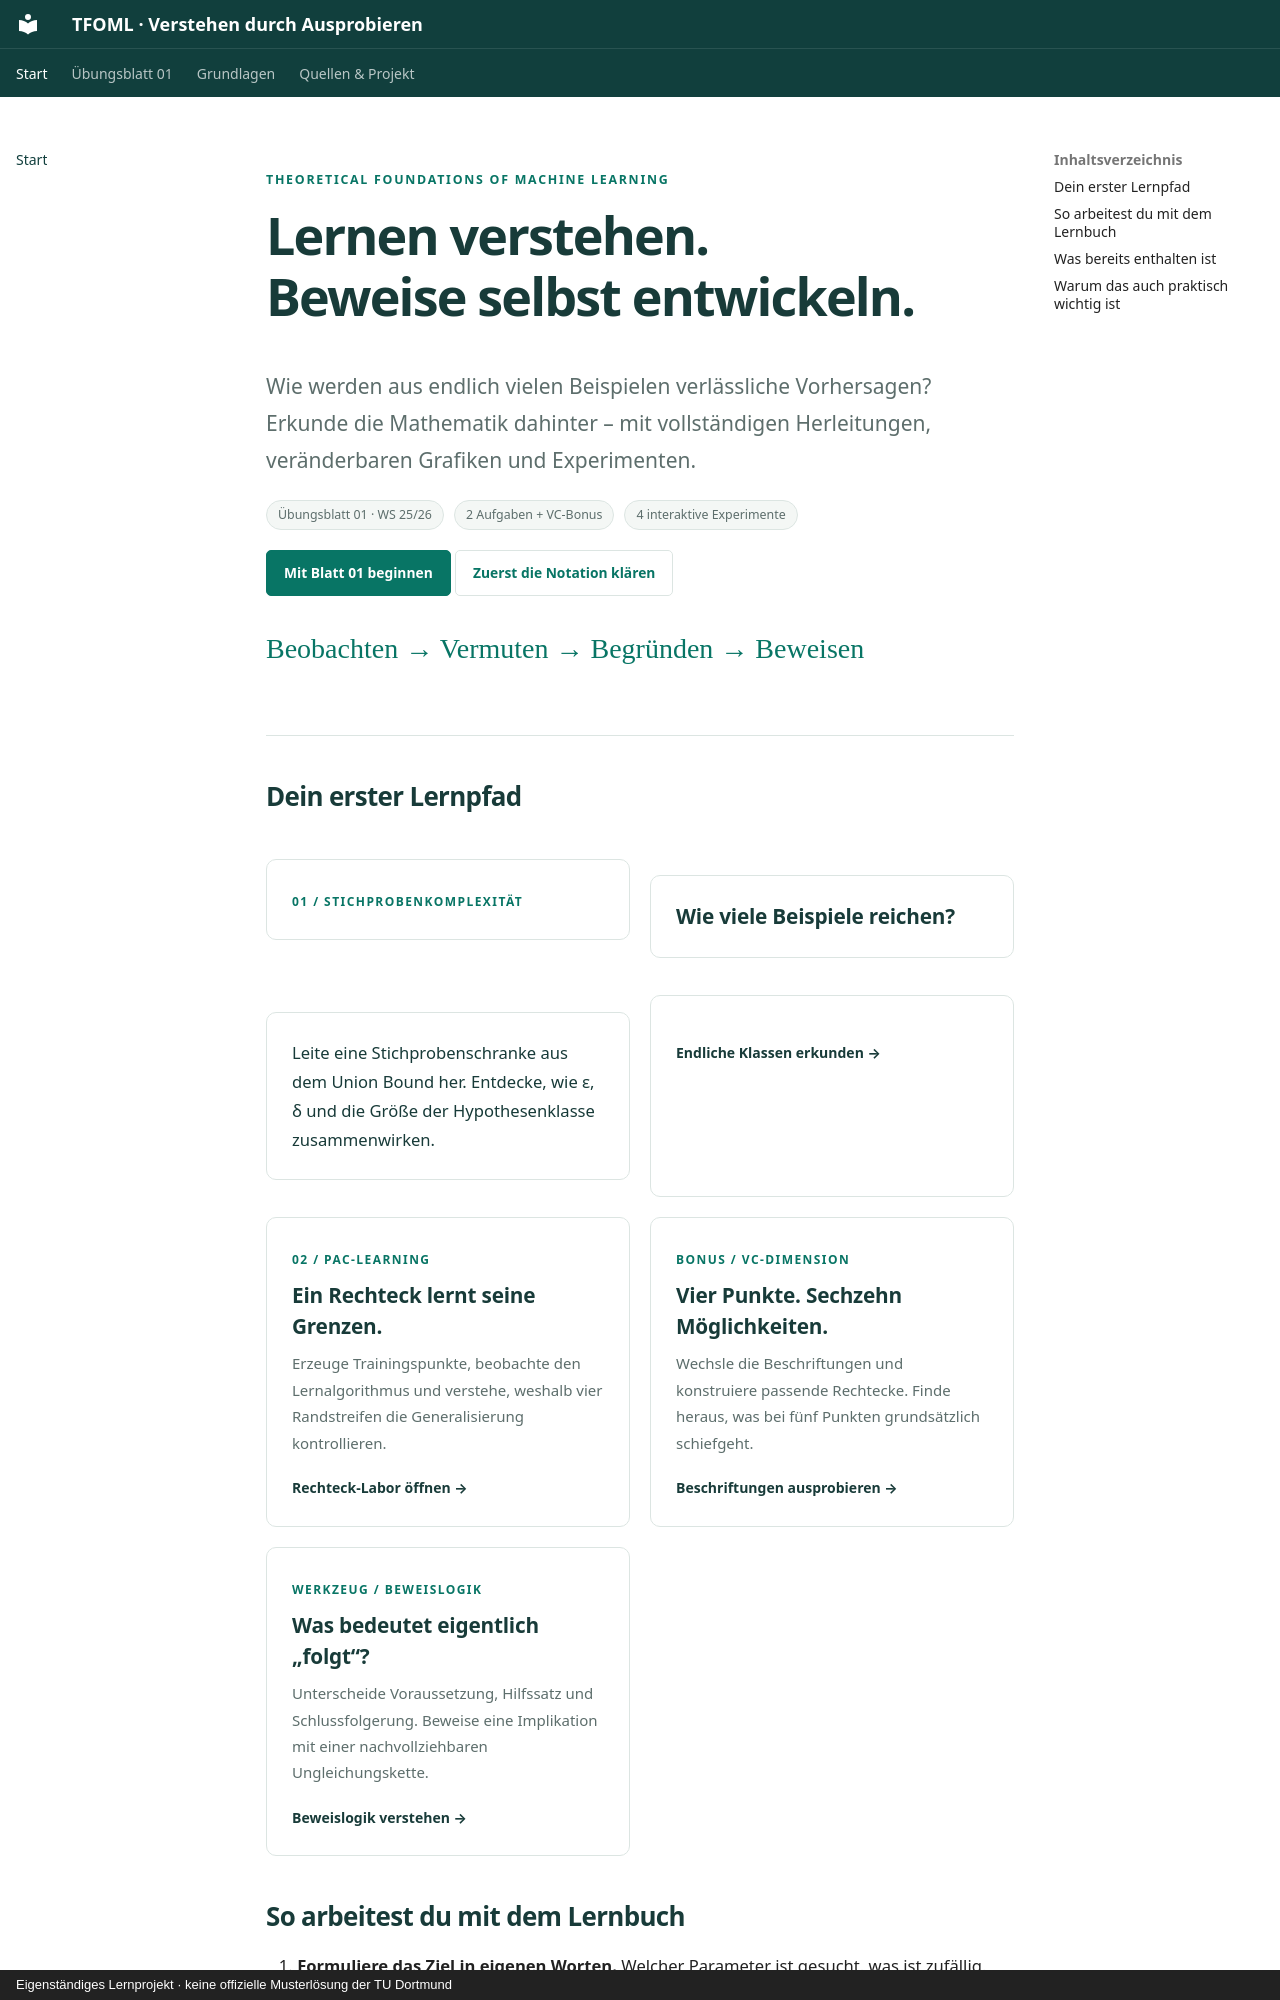

repository: aldebsmouaiad/tfoml · page: index.html · generator: mkdocs · copyright: Eigenständiges Lernprojekt · keine offizielle Musterlösung der TU Dortmund

<div class="hero" markdown="1">
<p class="eyebrow">Theoretical Foundations of Machine Learning</p>

# Lernen verstehen.<br>Beweise selbst entwickeln.

<p class="lede">Wie werden aus endlich vielen Beispielen verlässliche Vorhersagen? Erkunde die Mathematik dahinter – mit vollständigen Herleitungen, veränderbaren Grafiken und Experimenten.</p>

<div class="meta-row"><span class="pill">Übungsblatt 01 · WS 25/26</span><span class="pill">2 Aufgaben + VC-Bonus</span><span class="pill">4 interaktive Experimente</span></div>

[Mit Blatt 01 beginnen](blatt-01/index.md){ .tf-btn }
[Zuerst die Notation klären](grundlagen/notation.md){ .tf-btn .secondary }

<p class="formula">Beobachten → Vermuten → Begründen → Beweisen</p>
</div>

## Dein erster Lernpfad

<div class="learning-grid" markdown="1">
<a class="learning-card" href="blatt-01/aufgabe-1.html"><span class="card-number">01 / STICHPROBENKOMPLEXITÄT</span><h3>Wie viele Beispiele reichen?</h3><p>Leite eine Stichprobenschranke aus dem Union Bound her. Entdecke, wie ε, δ und die Größe der Hypothesenklasse zusammenwirken.</p><span class="card-link">Endliche Klassen erkunden →</span></a>
<a class="learning-card" href="blatt-01/aufgabe-2.html"><span class="card-number">02 / PAC-LEARNING</span><h3>Ein Rechteck lernt seine Grenzen.</h3><p>Erzeuge Trainingspunkte, beobachte den Lernalgorithmus und verstehe, weshalb vier Randstreifen die Generalisierung kontrollieren.</p><span class="card-link">Rechteck-Labor öffnen →</span></a>
<a class="learning-card" href="blatt-01/vc-dimension.html"><span class="card-number">BONUS / VC-DIMENSION</span><h3>Vier Punkte. Sechzehn Möglichkeiten.</h3><p>Wechsle die Beschriftungen und konstruiere passende Rechtecke. Finde heraus, was bei fünf Punkten grundsätzlich schiefgeht.</p><span class="card-link">Beschriftungen ausprobieren →</span></a>
<a class="learning-card" href="grundlagen/beweise.html"><span class="card-number">WERKZEUG / BEWEISLOGIK</span><h3>Was bedeutet eigentlich „folgt“?</h3><p>Unterscheide Voraussetzung, Hilfssatz und Schlussfolgerung. Beweise eine Implikation mit einer nachvollziehbaren Ungleichungskette.</p><span class="card-link">Beweislogik verstehen →</span></a>
</div>
